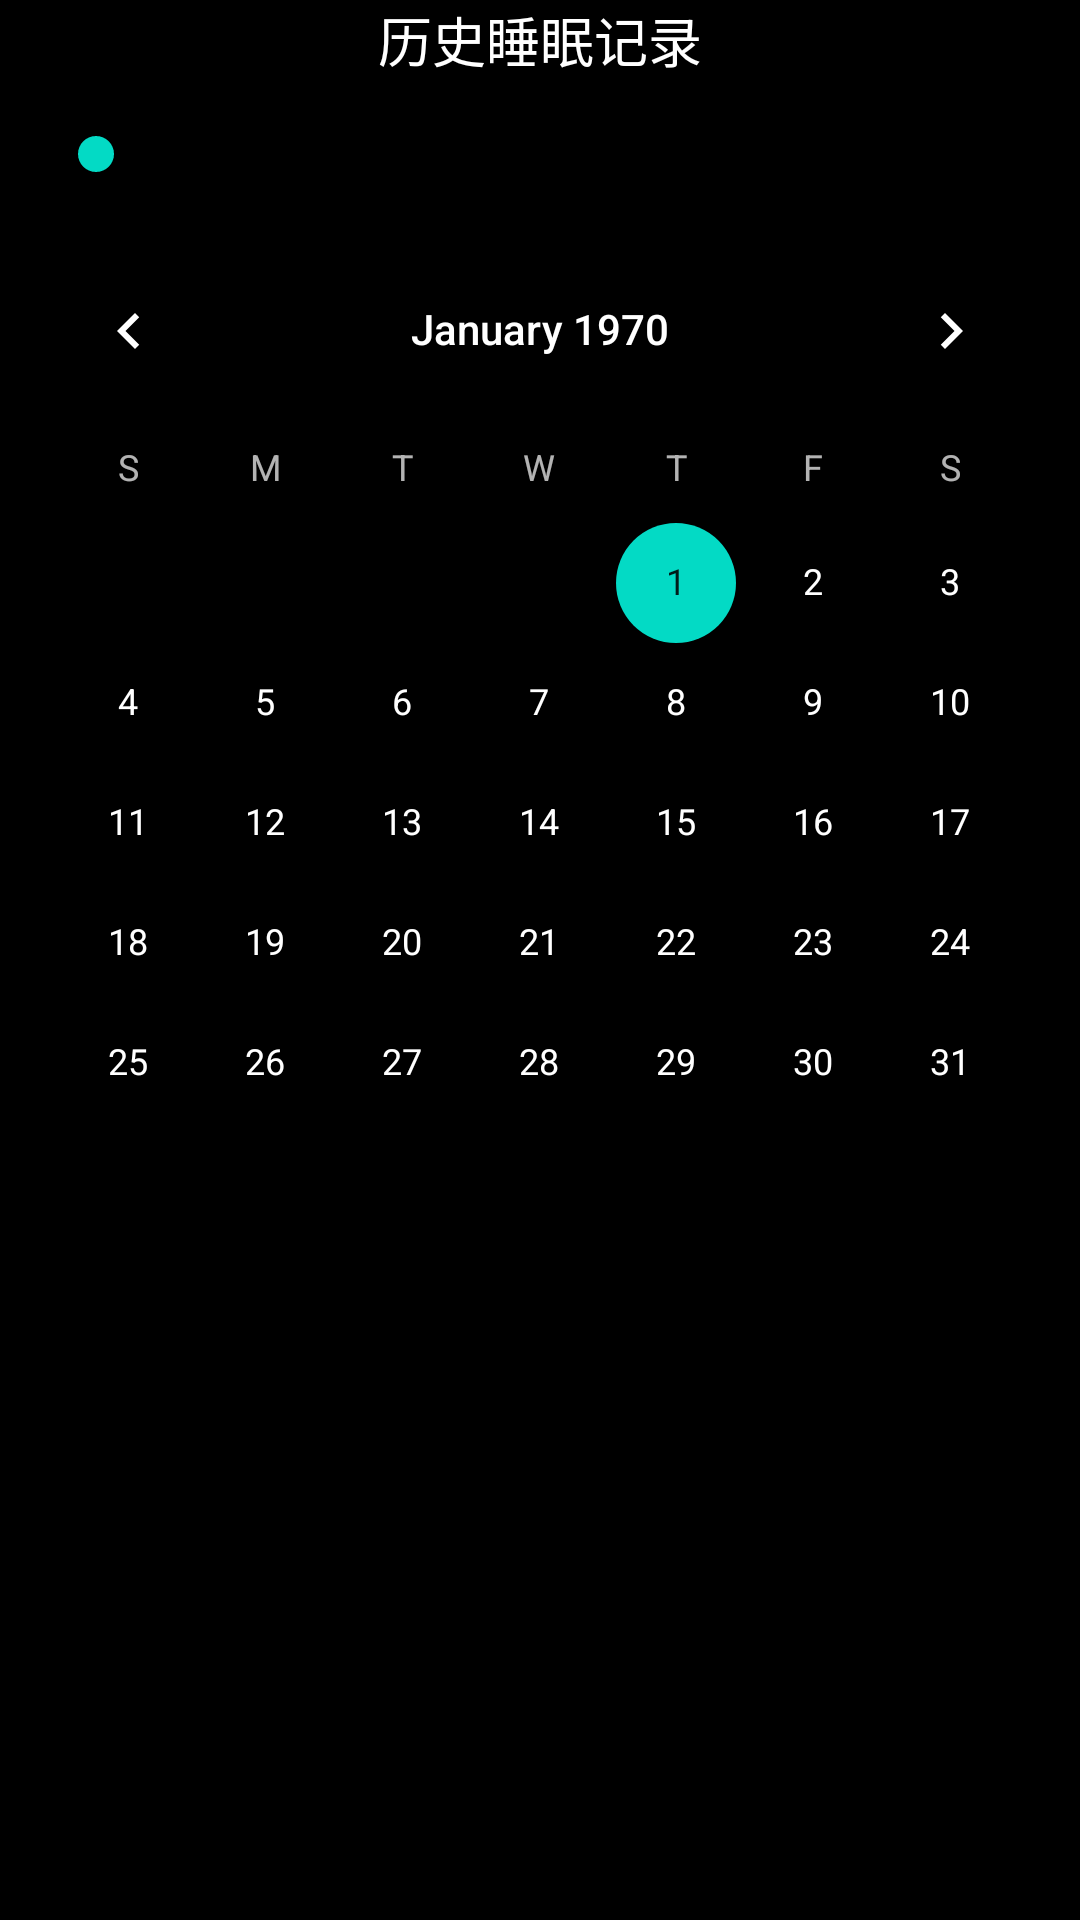

Write the Android layout XML for this screen, with the resource values it uses.
<!-- AndroidManifest.xml: application theme Theme.Dreamscape -->
<!-- res/layout/fragment_history.xml -->
<?xml version="1.0" encoding="utf-8"?>
<RelativeLayout xmlns:android="http://schemas.android.com/apk/res/android"
    android:layout_width="match_parent"
    android:layout_height="match_parent"
    android:background="@color/black"
   >


    <LinearLayout xmlns:android="http://schemas.android.com/apk/res/android"
        android:id="@+id/BarChart"
        android:layout_width="match_parent"
        android:layout_height="wrap_content"
        android:orientation="vertical">

        
        <TextView
            android:id="@+id/tvTitle"
            android:layout_width="match_parent"
            android:layout_height="wrap_content"
            android:gravity="center"
            android:text="历史睡眠记录"
            android:textColor="@color/white"
            android:textSize="18sp" />

        
        <androidx.recyclerview.widget.RecyclerView
            android:id="@+id/recyclerView"
            android:layout_width="match_parent"
            android:layout_height="wrap_content"
            android:textColor="@color/white"
            android:layout_weight="1" />

        
        <SeekBar
            android:id="@+id/seekBar"
            android:layout_width="match_parent"
            android:layout_height="wrap_content"
            android:layout_margin="16dp"
            android:max="100"
            android:progress="0" />

    </LinearLayout>



        
        <CalendarView
            android:id="@+id/calendarView"
            android:layout_width="match_parent"
            android:layout_height="wrap_content"
            android:layout_below="@id/BarChart"
            android:theme="@style/BlackCalendarViewTheme"
            />

        
        


</RelativeLayout>
<!-- resources referenced by this layout -->
<resources>
  <color name="black">#FF000000</color>
  <color name="white">#FFFFFFFF</color>
  <style name="BlackCalendarViewTheme" parent="ThemeOverlay.AppCompat.Dark">
          <item name="android:background">@color/black</item>
          <item name="android:textColor">@color/white</item>
      </style>
  <style name="Theme.Dreamscape" parent="Theme.MaterialComponents.DayNight.DarkActionBar">
          
          <item name="colorPrimary">@color/purple_500</item>
          <item name="colorPrimaryVariant">@color/purple_700</item>
          <item name="colorOnPrimary">@color/white</item>
          
          <item name="colorSecondary">@color/teal_200</item>
          <item name="colorSecondaryVariant">@color/teal_700</item>
          <item name="colorOnSecondary">@color/black</item>
          
          <item name="android:statusBarColor">?attr/colorPrimaryVariant</item>
          
      </style>
  <color name="purple_500">#FF6200EE</color>
  <color name="purple_700">#FF3700B3</color>
  <color name="teal_200">#FF03DAC5</color>
  <color name="teal_700">#FF018786</color>
</resources>
